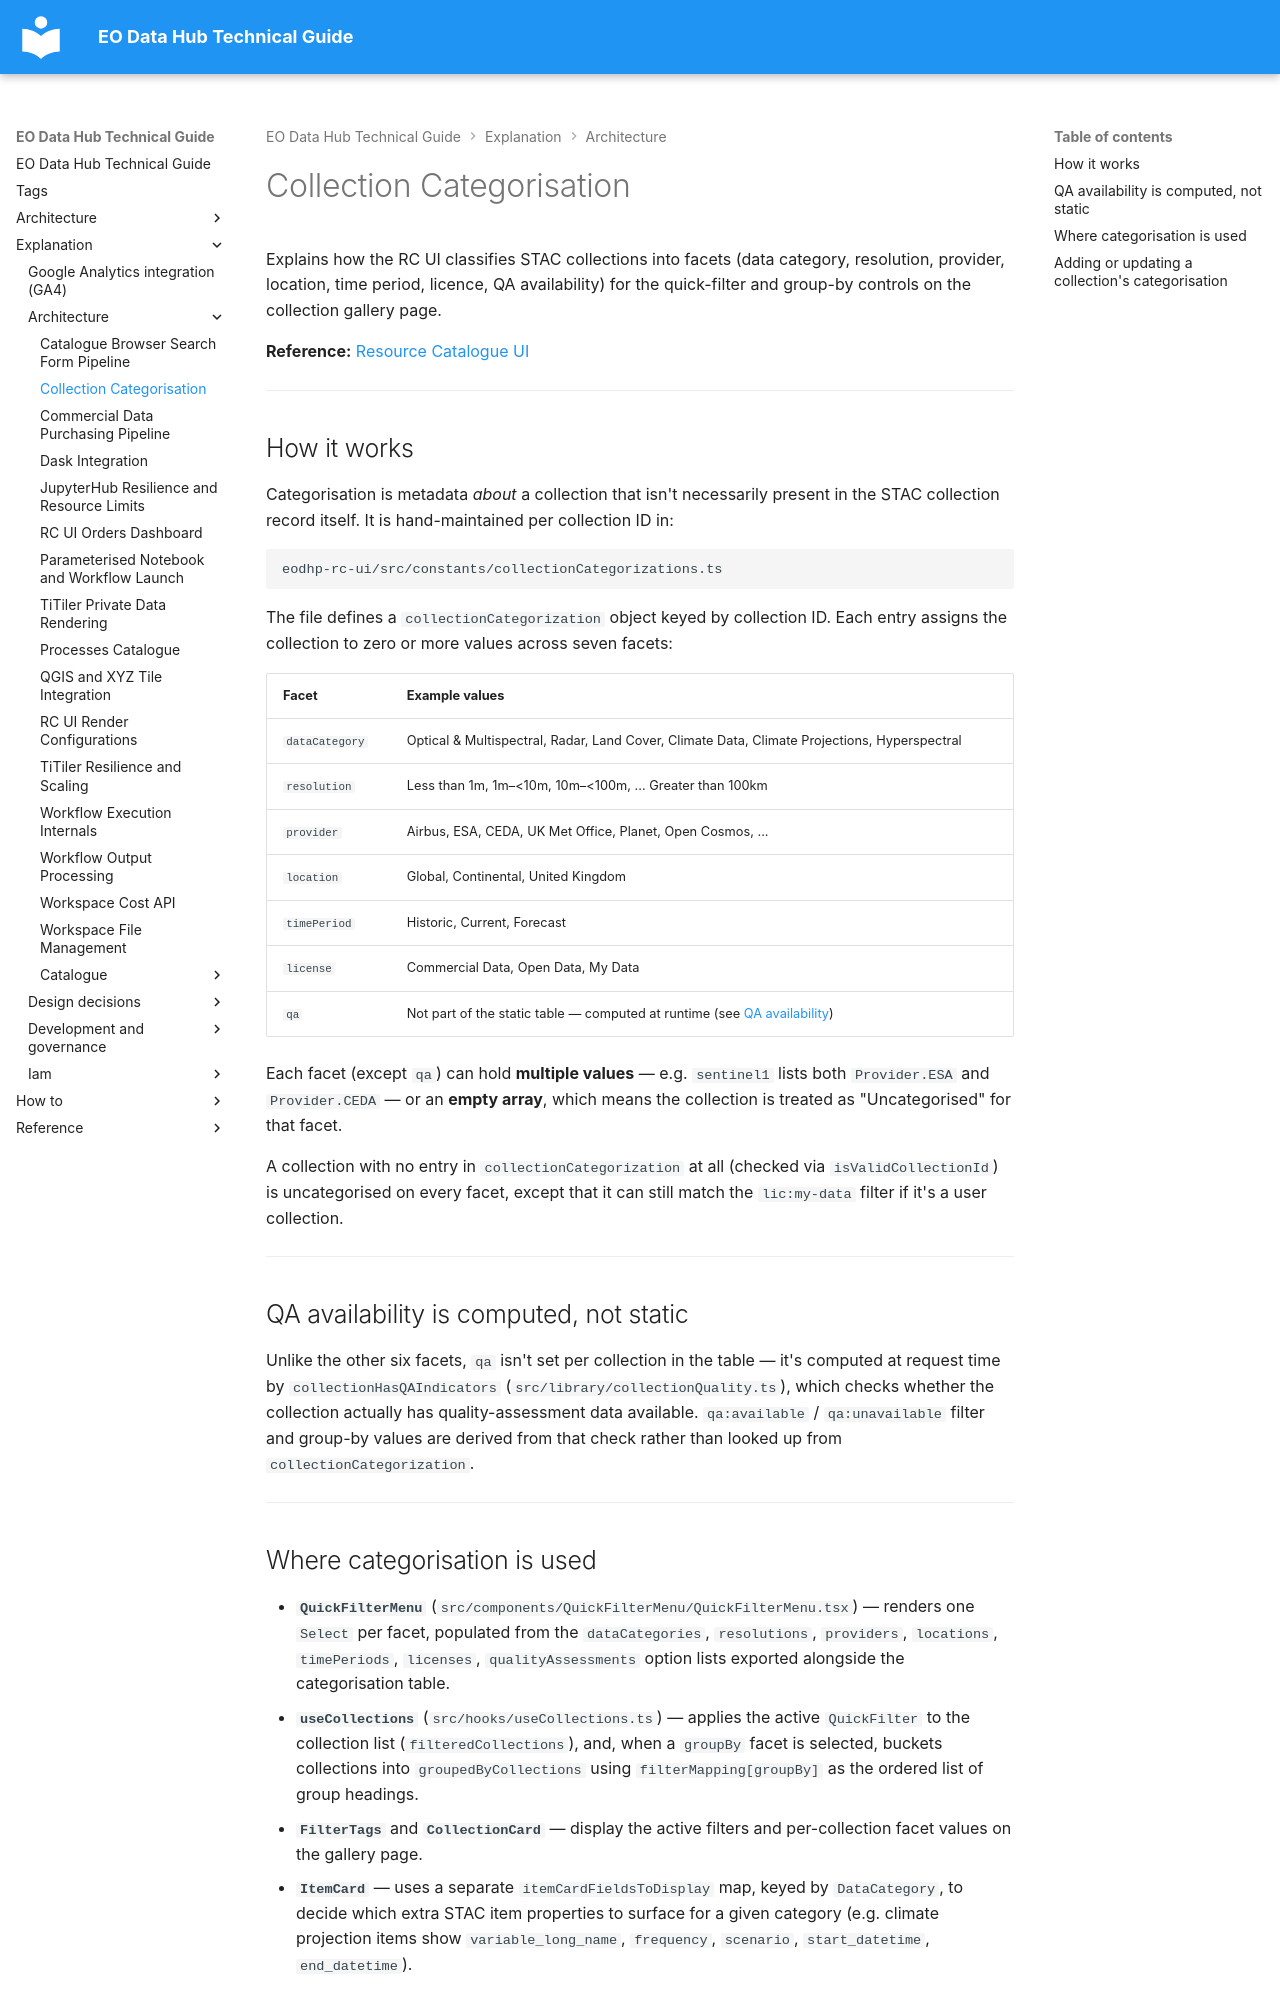

repository: EO-DataHub/eodhp-guide · page: explanation/architecture/collection-categorisation.html · generator: mkdocs

---
title: Collection Categorisation
doc_status: unreviewed
tags:
  - rc-ui
  - stac
last_reviewed:
reviewed_by:
review_notes: Derived from eodhp-rc-ui source (src/constants/collectionCategorizations.ts).
---

# Collection Categorisation

Explains how the RC UI classifies STAC collections into facets (data category, resolution, provider, location, time period, licence, QA availability) for the quick-filter and group-by controls on the collection gallery page.

**Reference:** [Resource Catalogue UI](../../reference/services/resource-catalogue-ui.md)

---

## How it works

Categorisation is metadata *about* a collection that isn't necessarily present in the STAC collection record itself. It is hand-maintained per collection ID in:

```
eodhp-rc-ui/src/constants/collectionCategorizations.ts
```

The file defines a `collectionCategorization` object keyed by collection ID. Each entry assigns the collection to zero or more values across seven facets:

| Facet | Example values |
|-------|-----------------|
| `dataCategory` | Optical & Multispectral, Radar, Land Cover, Climate Data, Climate Projections, Hyperspectral |
| `resolution` | Less than 1m, 1m–<10m, 10m–<100m, ... Greater than 100km |
| `provider` | Airbus, ESA, CEDA, UK Met Office, Planet, Open Cosmos, ... |
| `location` | Global, Continental, United Kingdom |
| `timePeriod` | Historic, Current, Forecast |
| `license` | Commercial Data, Open Data, My Data |
| `qa` | Not part of the static table — computed at runtime (see [QA availability](#qa-availability-is-computed-not-static)) |

Each facet (except `qa`) can hold **multiple values** — e.g. `sentinel1` lists both `Provider.ESA` and `Provider.CEDA` — or an **empty array**, which means the collection is treated as "Uncategorised" for that facet.

A collection with no entry in `collectionCategorization` at all (checked via `isValidCollectionId`) is uncategorised on every facet, except that it can still match the `lic:my-data` filter if it's a user collection.

---

## QA availability is computed, not static

Unlike the other six facets, `qa` isn't set per collection in the table — it's computed at request time by `collectionHasQAIndicators` (`src/library/collectionQuality.ts`), which checks whether the collection actually has quality-assessment data available. `qa:available` / `qa:unavailable` filter and group-by values are derived from that check rather than looked up from `collectionCategorization`.

---
